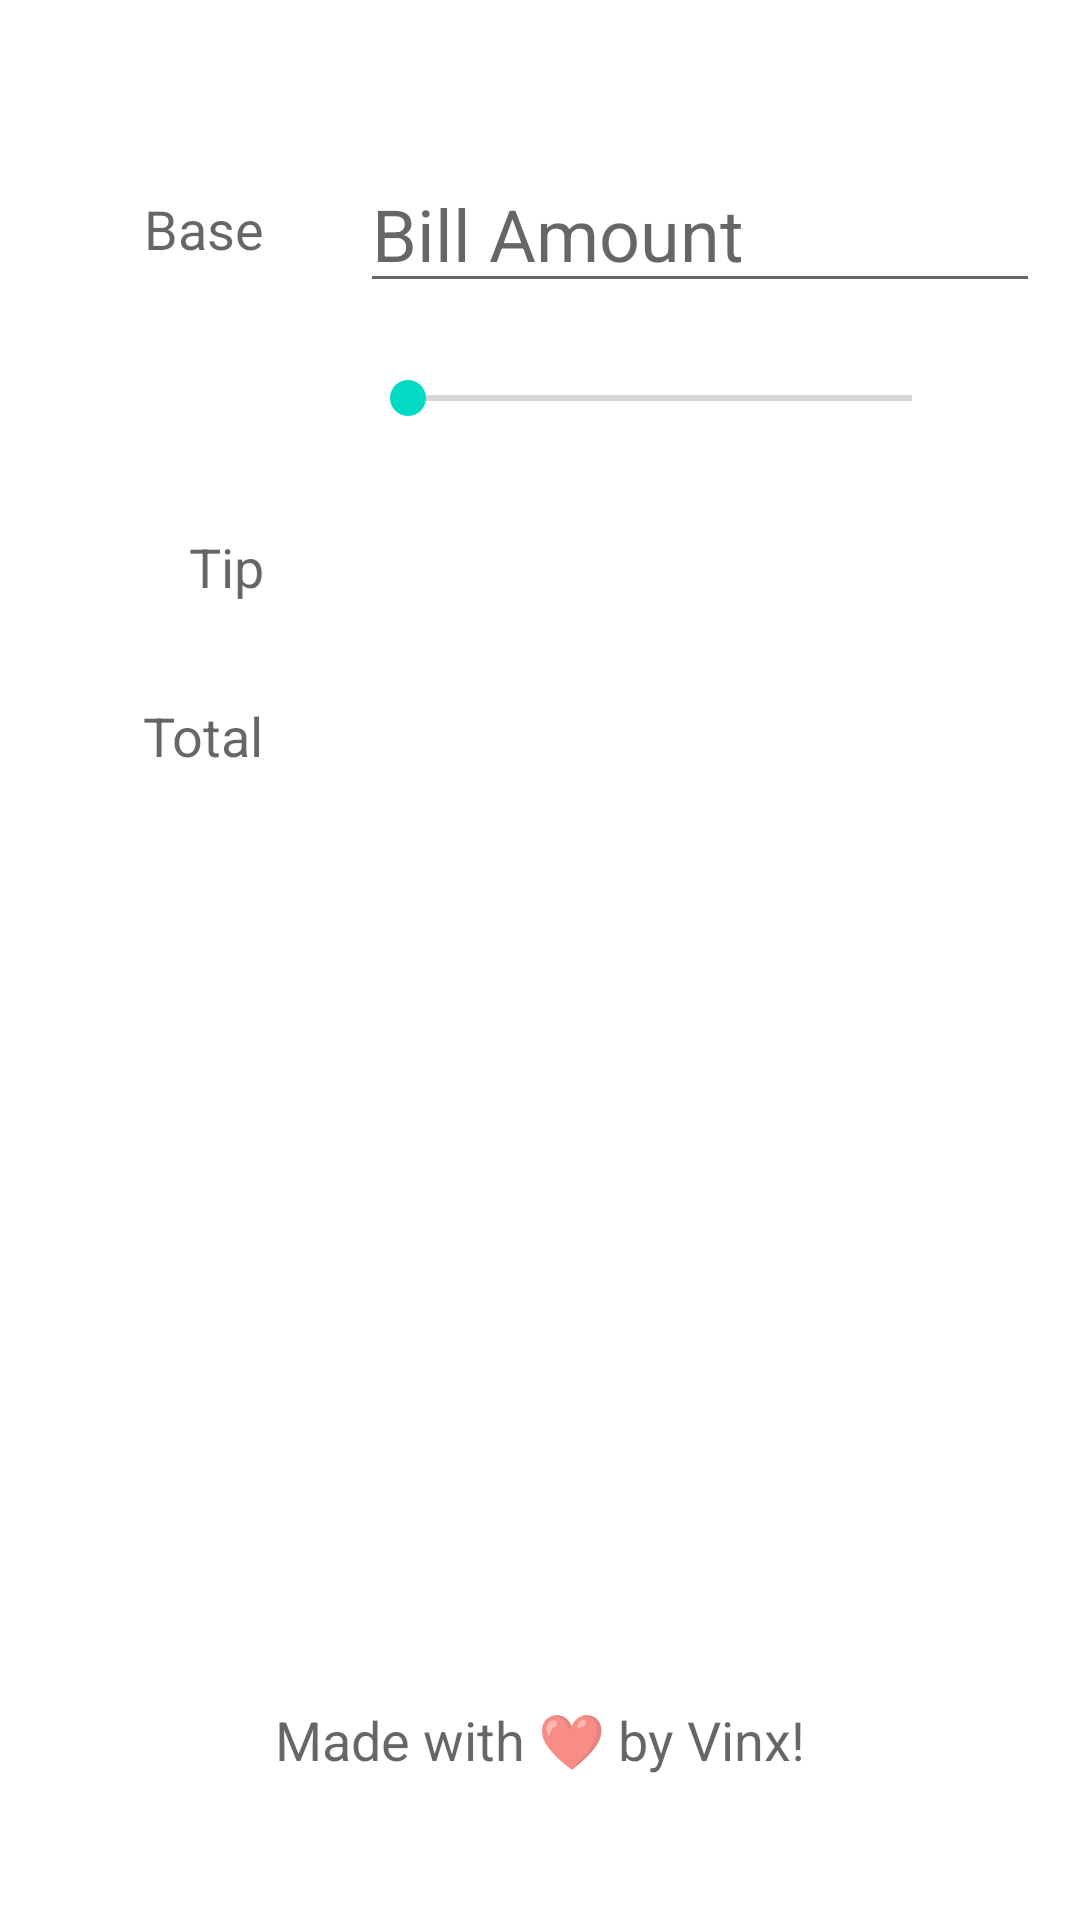

Layout XML and referenced resources for this Android screen:
<!-- AndroidManifest.xml: application theme Theme.Tippy -->
<!-- res/layout/activity_main.xml -->
<?xml version="1.0" encoding="utf-8"?>
<androidx.constraintlayout.widget.ConstraintLayout xmlns:android="http://schemas.android.com/apk/res/android"
    xmlns:app="http://schemas.android.com/apk/res-auto"
    xmlns:tools="http://schemas.android.com/tools"
    android:layout_width="match_parent"
    android:layout_height="match_parent"
    android:padding="16dp"
    tools:context=".MainActivity">

    <TextView
        android:id="@+id/tvBase"
        android:layout_width="wrap_content"
        android:layout_height="wrap_content"
        android:layout_marginStart="32dp"
        android:layout_marginTop="48dp"
        android:text="@string/base"
        android:textAppearance="@style/TextAppearance.AppCompat.Medium"
        app:layout_constraintStart_toStartOf="parent"
        app:layout_constraintTop_toTopOf="parent" />

    <EditText
        android:id="@+id/etBaseAmount"
        android:layout_width="wrap_content"
        android:layout_height="wrap_content"
        android:layout_marginStart="32dp"
        android:ems="8"
        android:hint="@string/bill_amount"
        android:inputType="numberDecimal"
        android:textAppearance="@style/TextAppearance.AppCompat.Medium"
        android:textSize="24sp"
        app:layout_constraintBottom_toBottomOf="@+id/tvBase"
        app:layout_constraintStart_toEndOf="@+id/tvBase"
        app:layout_constraintTop_toTopOf="@+id/tvBase"
        android:autofillHints="" />

    <TextView
        android:id="@+id/tvTipPercentage"
        android:layout_width="wrap_content"
        android:layout_height="wrap_content"
        android:layout_marginTop="32dp"
        android:textAppearance="@style/TextAppearance.AppCompat.Medium"
        app:layout_constraintEnd_toEndOf="@+id/tvBase"
        app:layout_constraintTop_toBottomOf="@+id/tvBase"
        tools:text="24%" />

    <TextView
        android:id="@+id/tvTipAmount"
        android:layout_width="wrap_content"
        android:layout_height="wrap_content"
        android:layout_marginTop="32dp"
        android:text="@string/tip"
        android:textAppearance="@style/TextAppearance.AppCompat.Medium"
        app:layout_constraintEnd_toEndOf="@+id/tvBase"
        app:layout_constraintTop_toBottomOf="@+id/tvTipPercentage" />

    <TextView
        android:id="@+id/tvTotalAmount"
        android:layout_width="wrap_content"
        android:layout_height="wrap_content"
        android:layout_marginTop="32dp"
        android:text="@string/total"
        android:textAppearance="@style/TextAppearance.AppCompat.Medium"
        app:layout_constraintEnd_toEndOf="@+id/tvBase"
        app:layout_constraintTop_toBottomOf="@+id/tvTipAmount" />

    <TextView
        android:id="@+id/tvTotal"
        android:layout_width="wrap_content"
        android:layout_height="wrap_content"
        android:textAppearance="@style/TextAppearance.AppCompat.Medium"
        app:layout_constraintBottom_toBottomOf="@+id/tvTotalAmount"
        app:layout_constraintStart_toStartOf="@+id/tvTip"
        app:layout_constraintTop_toTopOf="@+id/tvTotalAmount"
        tools:text="103.11" />

    <TextView
        android:id="@+id/tvTip"
        android:layout_width="wrap_content"
        android:layout_height="wrap_content"
        android:textAppearance="@style/TextAppearance.AppCompat.Medium"
        app:layout_constraintBottom_toBottomOf="@+id/tvTipAmount"
        app:layout_constraintStart_toStartOf="@+id/sbTipPercentageBar"
        app:layout_constraintTop_toTopOf="@+id/tvTipAmount"
        tools:text="19.96" />

    <SeekBar
        android:id="@+id/sbTipPercentageBar"
        android:layout_width="200dp"
        android:layout_height="wrap_content"
        android:max="30"
        app:layout_constraintBottom_toBottomOf="@+id/tvTipPercentage"
        app:layout_constraintStart_toStartOf="@+id/etBaseAmount"
        app:layout_constraintTop_toTopOf="@+id/tvTipPercentage" />

    <TextView
        android:id="@+id/textView"
        android:layout_width="wrap_content"
        android:layout_height="wrap_content"
        android:layout_marginBottom="32dp"
        android:text="@string/made_with_by_vinx"
        android:textAppearance="@style/TextAppearance.AppCompat.Medium"
        app:layout_constraintBottom_toBottomOf="parent"
        app:layout_constraintEnd_toEndOf="parent"
        app:layout_constraintStart_toStartOf="parent" />




</androidx.constraintlayout.widget.ConstraintLayout>
<!-- resources referenced by this layout -->
<resources>
  <string name="base">Base</string>
  <string name="bill_amount">Bill Amount</string>
  <string name="made_with_by_vinx">Made with ❤️ by Vinx!</string>
  <string name="tip">Tip</string>
  <string name="total">Total</string>
  <style name="Theme.Tippy" parent="Theme.MaterialComponents.DayNight.DarkActionBar">
          
          <item name="colorPrimary">@color/primary_blue</item>
          <item name="colorPrimaryVariant">@color/darker_blue</item>
          <item name="colorOnPrimary">@color/background_blue</item>
          
          <item name="colorSecondary">@color/teal_200</item>
          <item name="colorSecondaryVariant">@color/teal_700</item>
          <item name="colorOnSecondary">@color/black</item>
          
          <item name="android:statusBarColor" tools:targetApi="l">?attr/colorPrimaryVariant</item>
          
          <item name="backgroundColor">@color/background_blue</item>
      </style>
  <color name="primary_blue">#244B6E</color>
  <color name="darker_blue">#040F37</color>
  <color name="background_blue">#EBEDF6</color>
  <color name="teal_200">#FF03DAC5</color>
  <color name="teal_700">#FF018786</color>
  <color name="black">#FF000000</color>
</resources>
